2-way image classification set "clasif-malaria" from GitHub (ajbanegas/CNN-CAD); label vocabulary: decoys, inhibitors.

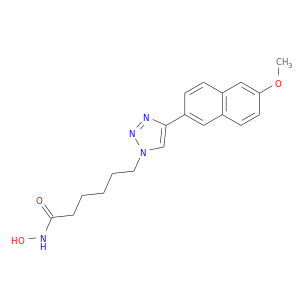
Label: inhibitors

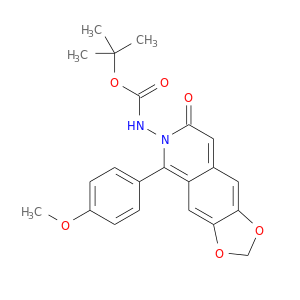
Label: decoys

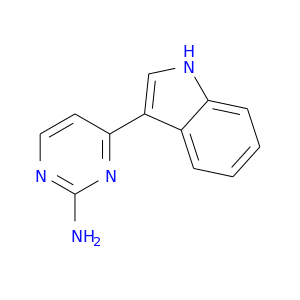
Label: decoys

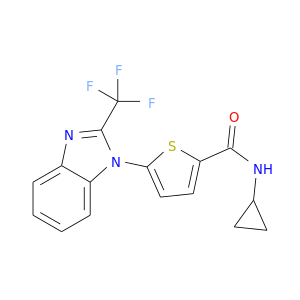
Label: inhibitors

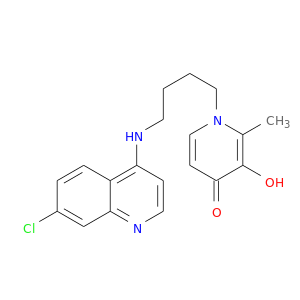
Label: inhibitors

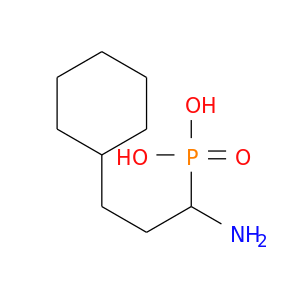
Label: decoys
